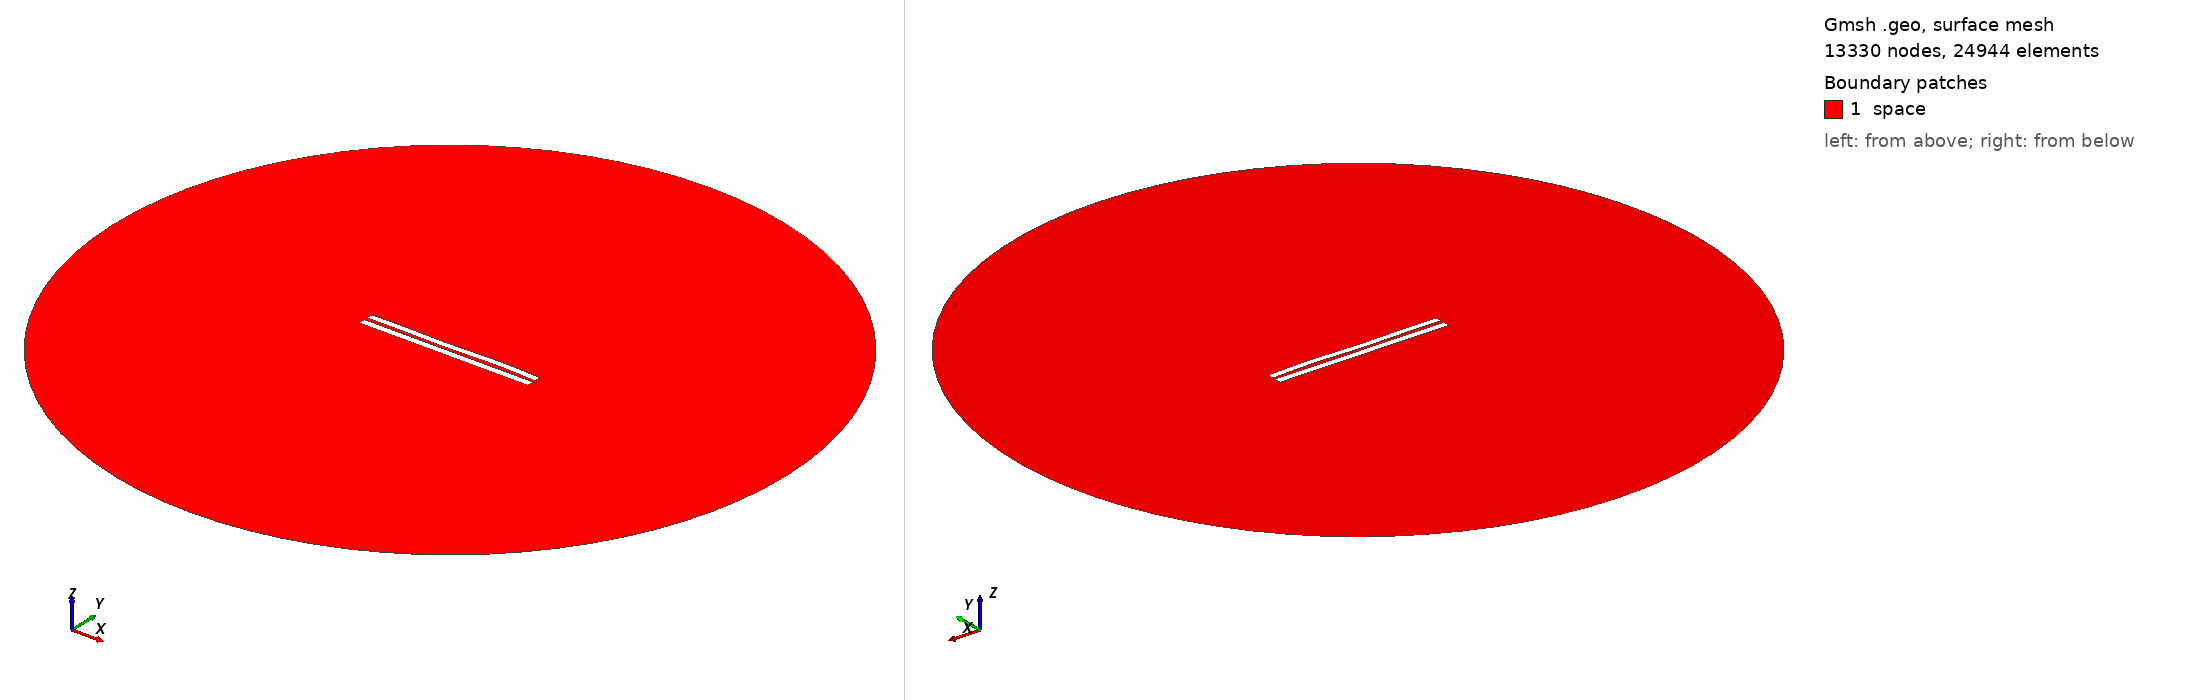

Gmsh geometry script, surface-meshed: 13330 nodes, 24944 surface elements. Boundary patches (legend numbers): 1 space. Left view from above one corner, right view from below the opposite corner. Legend entries are the model's physical surfaces. The drawing asked Gmsh for element sizes between 1% and 20% of the model's largest extent; the script's own settings can give other sizes.

=== 4680.geo (drawn) ===
//---------------------------------------
// Geometry kernel
//---------------------------------------

SetFactory("OpenCASCADE");



//---------------------------------------
// Parameters of the geometry
//---------------------------------------

// Overetch of the upper plate
overetch = 0.125;

// Distance between the plates
distance = 2.0;

// Discretization over the x axis (for the deformation)
nx = 50; 

// Length of the plate
L = 100 - overetch; 

// Number of modes
n = 4; 

// 1st mode coefficient
coeff(1) = 0.0;
beta(1) = 0.596864 * 3.1415926535 / L;

// 2nd mode coefficient
coeff(2) = 0.0;
beta(2) = 1.49418 * 3.1415926535 / L;

// 3rd mode coefficient
coeff(3) = -0.15;
beta(3) = 2.50025 * 3.1415926535 / L;

// 4th mode coefficient
coeff(4) = 0.15;
beta(4) = 3.49999 * 3.1415926535 / L;



//---------------------------------------
// Upper plate (deformed rectangle)
//---------------------------------------

// Coordiantes of the upper plate
xmin = -50;
xmax = 50 - overetch;

// Height of the upper plate
yheight = 4 - 2 * overetch;

// Indexes of the points
UpperID[] = {};
LowerID[] = {};
LeftID[] = {};
RightID[] = {};

// Point index
p = 1;

// Horizontal edges
For i In {1:nx}
    x = xmin + (i-1)*(xmax - xmin)/(nx-1);

    y_bottom = distance / 2 + overetch;
    For j In {1:n}
        C = (Cosh(beta(j)*L) + Cos(beta(j)*L)) / (Sinh(beta(j)*L) + Sin(beta(j)*L));
        y_bottom  = y_bottom + coeff(j) * (Cosh(beta(j)*(x+50)) - Cos(beta(j)*(x+50)) - C * (Sinh(beta(j)*(x+50)) - Sin(beta(j)*(x+50))));
    EndFor

    y_top = y_bottom + yheight;

    Point(p) = {x, y_top, 0, 1.0};
    UpperID[i] = p;
    p = p + 1;

    Point(p) = {x, y_bottom, 0, 1.0};
    LowerID[i] = p;
    p = p + 1;
EndFor

// Create point lists
UpperPts[] = {}; LowerPts[] = {};
For i In {1:nx}
  UpperPts[] += {UpperID[i]};
  LowerPts[] += {LowerID[i]};
EndFor

// Build splines
Spline(1) = {UpperPts[]};
Spline(2) = {LowerPts[]};
Line(3) = {LowerPts[nx-1], UpperPts[nx-1]};
Line(4) = {LowerPts[0], UpperPts[0]};

// Build the plane surface
Curve Loop(1) = {2, 3, -1, -4};
Plane Surface(1) = {1};



//---------------------------------------
// Lower plate (rectangle)
//---------------------------------------

// Vertices
Point(1001) = {-50, -1, 0, 1.0};
Point(1002) = { 50, -1, 0, 1.0};
Point(1003) = { 50,  -5, 0, 1.0};
Point(1004) = {-50,  -5, 0, 1.0};

// Edges
Line(5) = {1001, 1002};
Line(6) = {1002, 1003};
Line(7) = {1003, 1004};
Line(8) = {1004, 1001};

// Plane surface
Line Loop(2) = {5, 6, 7, 8};
Plane Surface(2) = {2}; 



//---------------------------------------
// Outer (fictious) boundary
//---------------------------------------

// Points
Point(1005) = {0, 0, 0};       // Center
Point(1006) = {200, 0, 0};     // Start point
Point(1007) = {0, 200, 0};     // 90 degrees
Point(1008) = {-200, 0, 0};    // 180 degrees
Point(1009) = {0, -200, 0};    // 270 degrees

// Circle arcs (each needs start, center, end)
Circle(9) = {1006, 1005, 1007};
Circle(10) = {1007, 1005, 1008};
Circle(11) = {1008, 1005, 1009};
Circle(12) = {1009, 1005, 1006};

// Plane surface for the entire domain
Curve Loop(3) = {9, 10, 11, 12};
Surface(3) = {3};

// Subtract the plates from the whole domain to obtain the actual domain where we want to solve the equations
BooleanDifference{ Surface{3}; Delete; }{ Surface{1}; Surface{2}; Delete; }




//---------------------------------------
// Transfinite Lines/Curves
//---------------------------------------

// Set the number of points on the boundaries
r = 7;

// Plates
Transfinite Curve {1, 2} = 50*r Using Progression 1;
Transfinite Curve {3, 4} = 2*r Using Progression 1;
Transfinite Line {5, 7} = 50*r Using Progression 1;
Transfinite Line {6, 8} = 2*r Using Progression 1;

// Outer boundary
Transfinite Line {9, 10, 11, 12} = 20 Using Progression 1;



//---------------------------------------
// Physical groups
//---------------------------------------                

// Physical curves (boundaries)
Physical Line("force_segment", 10) = {2};
Physical Line("upper_plate", 11) = {1, 3, 4};
Physical Line("lower_plate", 12) = {5, 6, 7, 8};
Physical Line("boundary", 20) = {9, 10, 11, 12};

// Physical Surfaces
Physical Surface("space", 30) = {3};



//---------------------------------------
// 6. Generate the Mesh
//---------------------------------------

// 2D mesh generation
Mesh 2;
